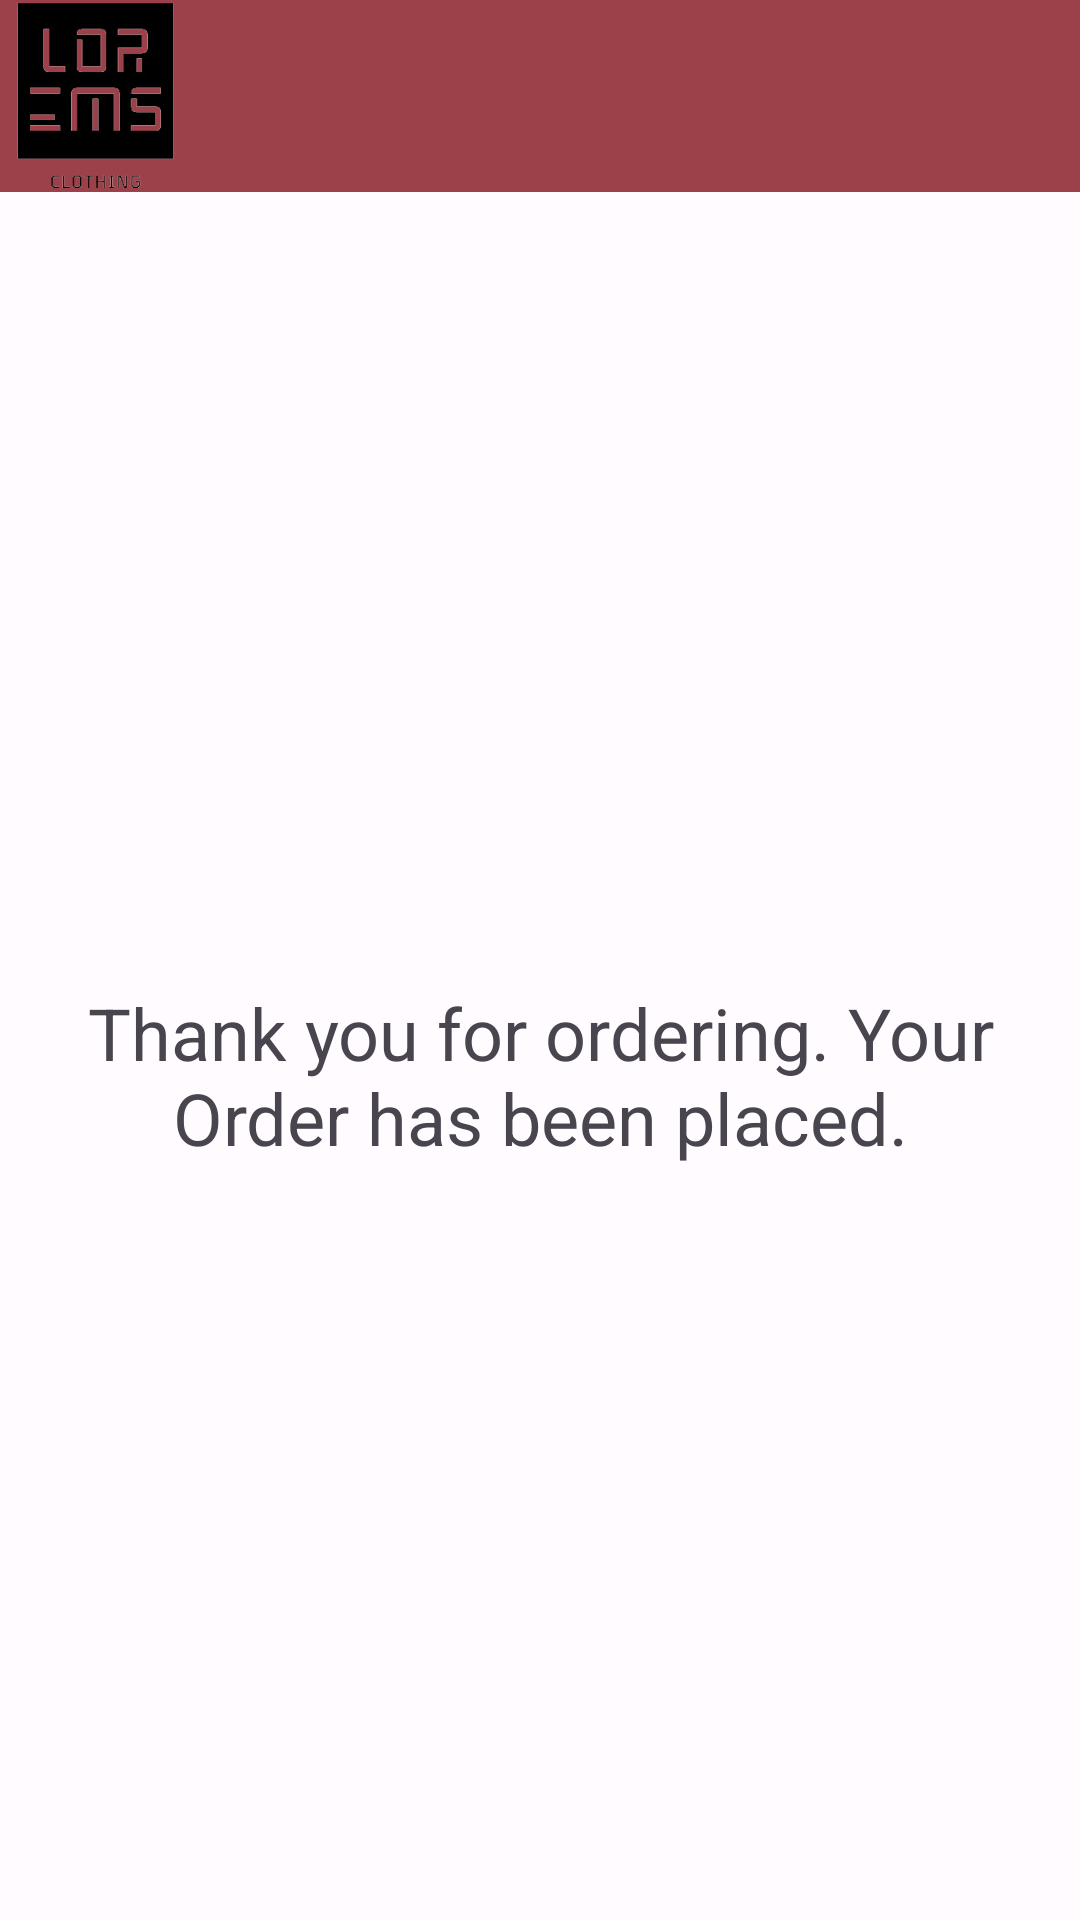

Reconstruct the res/layout file that produces this screen, plus the resources it refers to.
<!-- AndroidManifest.xml: application theme AppTheme -->
<!-- res/layout/activity_thanks.xml -->
<?xml version="1.0" encoding="utf-8"?>
<androidx.constraintlayout.widget.ConstraintLayout xmlns:android="http://schemas.android.com/apk/res/android"
    xmlns:app="http://schemas.android.com/apk/res-auto"
    xmlns:tools="http://schemas.android.com/tools"
    android:id="@+id/main"
    android:layout_width="match_parent"
    android:layout_height="match_parent"
    tools:context=".ThanksActivity">

    <com.google.android.material.appbar.MaterialToolbar
        android:id="@+id/materialToolbar"
        android:layout_width="match_parent"
        android:layout_height="wrap_content"
        android:background="?attr/colorPrimary"
        android:minHeight="?attr/actionBarSize"
        android:theme="?attr/actionBarTheme"
        app:layout_constraintEnd_toEndOf="parent"
        app:layout_constraintHorizontal_bias="0.0"
        app:layout_constraintStart_toStartOf="parent"
        app:layout_constraintTop_toTopOf="parent" />


    <ImageView
        android:id="@+id/imageView"
        android:layout_width="64dp"
        android:layout_height="0dp"
        app:layout_constraintBottom_toBottomOf="@+id/materialToolbar"
        app:layout_constraintStart_toStartOf="parent"
        app:layout_constraintTop_toTopOf="parent"
        app:layout_constraintVertical_bias="0.0"
        app:srcCompat="@drawable/lorems_clothing_home_logo" />

    <ImageView
        android:id="@+id/logout"
        android:layout_width="56dp"
        android:layout_height="0dp"
        app:layout_constraintBottom_toBottomOf="@+id/materialToolbar"
        app:layout_constraintEnd_toEndOf="parent"
        app:layout_constraintHorizontal_bias="1.0"
        app:layout_constraintStart_toStartOf="parent"
        app:layout_constraintTop_toTopOf="parent"
        app:layout_constraintVertical_bias="0.0"
        app:srcCompat="@drawable/logout" />

    

    <TextView
        android:id="@+id/thankYouTextView"
        android:layout_width="wrap_content"
        android:layout_height="wrap_content"
        android:layout_marginTop="264dp"
        android:text="Thank you for ordering. Your Order has been placed."
        android:textAlignment="center"
        android:textSize="24sp"
        app:layout_constraintEnd_toEndOf="parent"
        app:layout_constraintStart_toStartOf="parent"
        app:layout_constraintTop_toBottomOf="@+id/materialToolbar" />

    <TextView
        android:id="@+id/shopMore"
        android:layout_width="wrap_content"
        android:layout_height="wrap_content"
        android:layout_marginBottom="300dp"
        android:text="Shop More"
        android:textSize="18sp"
        app:layout_constraintBottom_toBottomOf="parent"
        app:layout_constraintEnd_toEndOf="parent"
        app:layout_constraintHorizontal_bias="0.498"
        app:layout_constraintStart_toStartOf="parent"
        app:layout_constraintTop_toBottomOf="@+id/thankYouTextView"
        app:layout_constraintVertical_bias="1.0" />


</androidx.constraintlayout.widget.ConstraintLayout>
<!-- resources referenced by this layout -->
<resources>
  <!-- drawable lorems_clothing_home_logo: png bitmap (drawable, 12674 bytes) -->
  <style name="AppTheme" parent="Theme.Material3.Light.NoActionBar">
          <item name="fontFamily">@font/aclonica</item>
          <item name="colorPrimary">@color/md_theme_light_primary</item>
          <item name="colorOnPrimary">@color/md_theme_light_onPrimary</item>
          <item name="colorPrimaryContainer">@color/md_theme_light_primaryContainer</item>
          <item name="colorOnPrimaryContainer">@color/md_theme_light_onPrimaryContainer</item>
          <item name="colorSecondary">@color/md_theme_light_secondary</item>
          <item name="colorOnSecondary">@color/md_theme_light_onSecondary</item>
          <item name="colorSecondaryContainer">@color/md_theme_light_secondaryContainer</item>
          <item name="colorOnSecondaryContainer">@color/md_theme_light_onSecondaryContainer</item>
          <item name="colorTertiary">@color/md_theme_light_tertiary</item>
          <item name="colorOnTertiary">@color/md_theme_light_onTertiary</item>
          <item name="colorTertiaryContainer">@color/md_theme_light_tertiaryContainer</item>
          <item name="colorOnTertiaryContainer">@color/md_theme_light_onTertiaryContainer</item>
          <item name="colorError">@color/md_theme_light_error</item>
          <item name="colorErrorContainer">@color/md_theme_light_errorContainer</item>
          <item name="colorOnError">@color/md_theme_light_onError</item>
          <item name="colorOnErrorContainer">@color/md_theme_light_onErrorContainer</item>
          <item name="android:colorBackground">@color/md_theme_light_background</item>
          <item name="colorOnBackground">@color/md_theme_light_onBackground</item>
          <item name="colorSurface">@color/md_theme_light_surface</item>
          <item name="colorOnSurface">@color/md_theme_light_onSurface</item>
          <item name="colorSurfaceVariant">@color/md_theme_light_surfaceVariant</item>
          <item name="colorOnSurfaceVariant">@color/md_theme_light_onSurfaceVariant</item>
          <item name="colorOutline">@color/md_theme_light_outline</item>
          <item name="colorOnSurfaceInverse">@color/md_theme_light_inverseOnSurface</item>
          <item name="colorSurfaceInverse">@color/md_theme_light_inverseSurface</item>
          <item name="colorPrimaryInverse">@color/md_theme_light_inversePrimary</item>
      </style>
  <color name="md_theme_light_primary">#9C404A</color>
  <color name="md_theme_light_onPrimary">#FFFFFF</color>
  <color name="md_theme_light_primaryContainer">#FFDADA</color>
  <color name="md_theme_light_onPrimaryContainer">#40000D</color>
  <color name="md_theme_light_secondary">#765657</color>
  <color name="md_theme_light_onSecondary">#FFFFFF</color>
  <color name="md_theme_light_secondaryContainer">#FFDADA</color>
  <color name="md_theme_light_onSecondaryContainer">#2C1516</color>
  <color name="md_theme_light_tertiary">#76592F</color>
  <color name="md_theme_light_onTertiary">#FFFFFF</color>
  <color name="md_theme_light_tertiaryContainer">#FFDDB2</color>
  <color name="md_theme_light_onTertiaryContainer">#291800</color>
  <color name="md_theme_light_error">#BA1A1A</color>
  <color name="md_theme_light_errorContainer">#FFDAD6</color>
  <color name="md_theme_light_onError">#FFFFFF</color>
  <color name="md_theme_light_onErrorContainer">#410002</color>
  <color name="md_theme_light_background">#FFFBFF</color>
  <color name="md_theme_light_onBackground">#201A1A</color>
  <color name="md_theme_light_surface">#FFFBFF</color>
  <color name="md_theme_light_onSurface">#201A1A</color>
  <color name="md_theme_light_surfaceVariant">#F4DDDD</color>
  <color name="md_theme_light_onSurfaceVariant">#524343</color>
  <color name="md_theme_light_outline">#857373</color>
  <color name="md_theme_light_inverseOnSurface">#FBEEED</color>
  <color name="md_theme_light_inverseSurface">#362F2F</color>
  <color name="md_theme_light_inversePrimary">#FFB2B6</color>
</resources>
